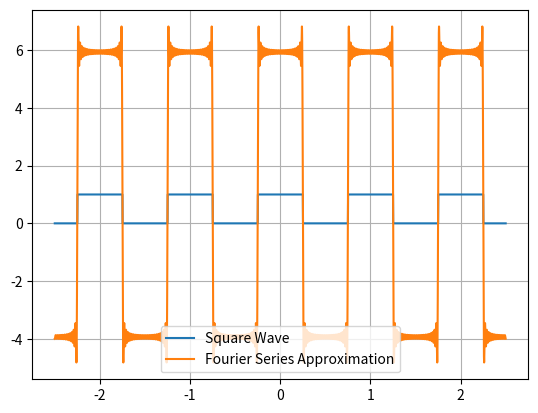

Python code for this plot:
import numpy as np
import matplotlib.pyplot as plt

# Square pulse
def square(t):
    if t % 1 < 0.25 or t % 1 > 0.75:
        s = 1
    elif t % 1 == 0.25 or t % 1 == 0.75:
        s = 0.5
    else:
        s = 0
    return s

# Fourier series coefficients
def a(k):
    if k == 0:
        a_k = 1
    else:
        a_k = np.sin(k*np.pi/2)/k*np.pi
    return a_k

def fs_approx(t, N):
    x_t = 0
    for k in range(-N, N+1):
        a_k = a(k)
        omega = np.pi*2
        x_t += a_k * np.exp(1j*k*omega*t)
    return (x_t).real 

# Fourier series approximation of the square wave
x = []
y = []
N = 50  # Number of harmonics
time = np.arange(-2.5, 2.5, 0.001)  # Adjusted time range
for t in time:
    x.append(square(t))
    y.append(fs_approx(t, N))

# Plotting
fig, ax = plt.subplots()
ax.plot(time, x, label='Square Wave')
ax.plot(time, y, label='Fourier Series Approximation')
ax.grid(True)
ax.legend()

plt.show()
